Run: headless pygame with SDL's dummy video driver; simulated clock (each Clock.tick advances the game by its frame time, no real sleeping); random seed 0; keys injected as events and as key.get_pressed() state; no mouse input.
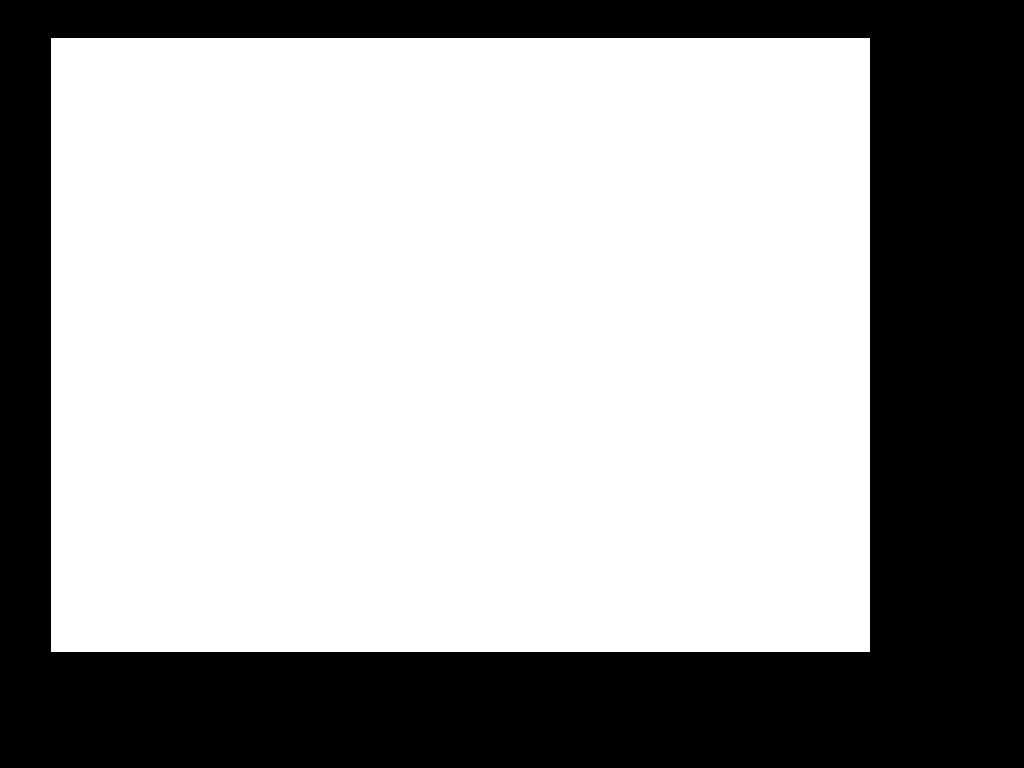
Frame 1 of 4 · flips 1–60 · no input
Frame 2 of 4 · flips 61–180 · tapped SPACE, RETURN · held RIGHT (→), D · screen unchanged from frame 1, image omitted
Frame 3 of 4 · flips 181–300 · held DOWN (↓), S · screen unchanged from frame 2, image omitted
Frame 4 of 4 · flips 301–420 · held LEFT (←), A, UP (↑), W · screen unchanged from frame 3, image omitted

The pygame program that drew these frames:

import pygame

pygame.init()
width, height = pygame.display.list_modes()[0]

colors = {"white":(255,255,255),"black":(0,0,0)}


#width -= 20
#height -= 100
#gameDisplay = pygame.display.set_mode((width, height))
gameDisplay = pygame.display.set_mode((0,0), pygame.FULLSCREEN)
pygame.display.set_caption('Scorched Tanks')
clock = pygame.time.Clock()

def drawSquare(color, x, y, w, h):
    pygame.draw.rect(gameDisplay, color, [x, y, w, h])

def gameFrame():
    frameX = width*0.05
    frameY = height*0.05
    frameW = width*0.8
    frameH = height*0.8
    drawSquare(colors["white"],frameX,frameY,frameW,frameH)
    
game = True
while game:
    for event in pygame.event.get():
        if event.type == pygame.QUIT:
            game = False
                
        if event.type == pygame.KEYDOWN:
            if event.key == pygame.K_ESCAPE:
                  game = False
                  
    gameDisplay.fill(colors["black"])
    gameFrame()
    pygame.display.update()
    
    clock.tick(60)

pygame.quit()
